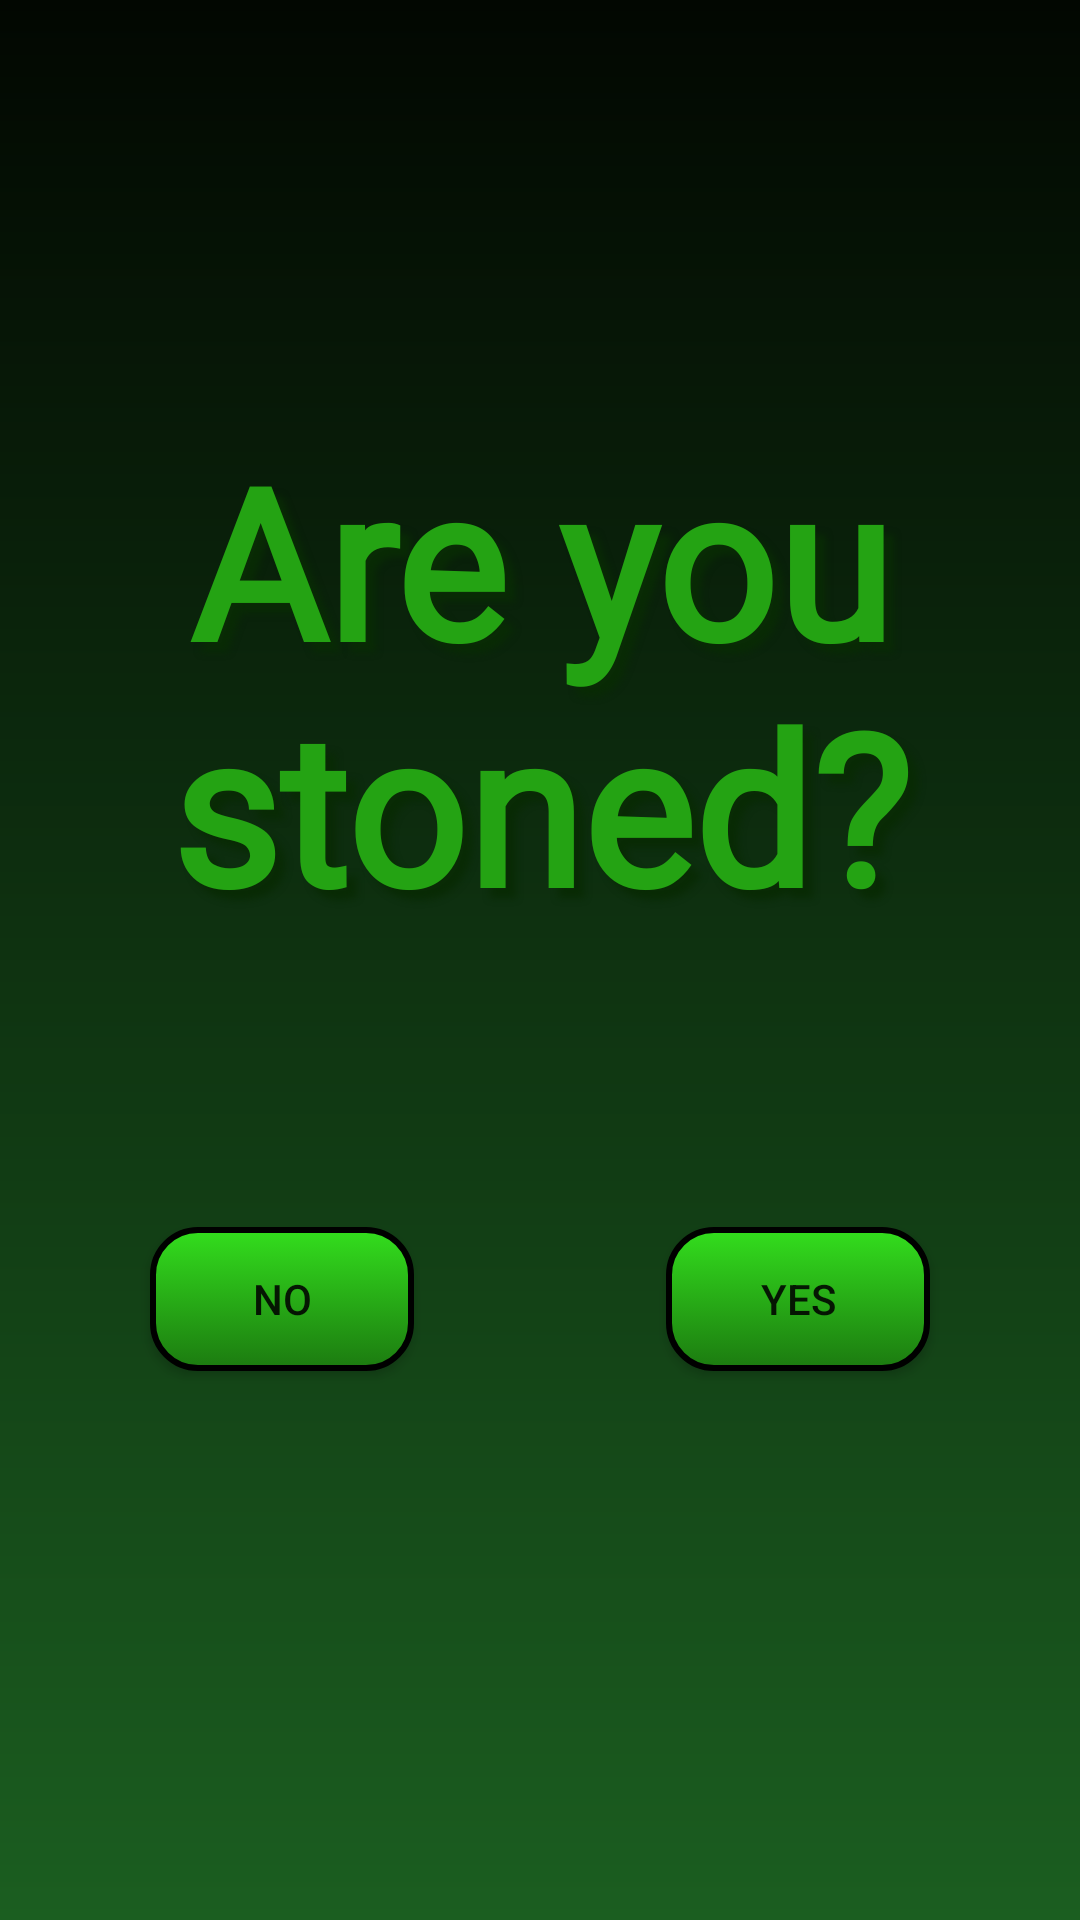

This screen was rendered from an Android layout file. Write that file and the resources it references.
<!-- AndroidManifest.xml: application theme AppTheme -->
<!-- res/layout/activity_entry.xml -->
<?xml version="1.0" encoding="utf-8"?>
<android.support.constraint.ConstraintLayout xmlns:android="http://schemas.android.com/apk/res/android"
    xmlns:app="http://schemas.android.com/apk/res-auto"
    xmlns:tools="http://schemas.android.com/tools"
    android:layout_width="match_parent"
    android:layout_height="match_parent"
    tools:context=".EntryActivity"
    android:background="@drawable/activity_background">

    <TextView
        android:id="@+id/heading"
        android:layout_width="wrap_content"
        android:layout_height="wrap_content"
        android:layout_marginStart="8dp"
        android:layout_marginTop="140dp"
        android:layout_marginEnd="8dp"
        android:fontFamily="@font/bungee_inline"
        android:text="Are you stoned?"
        android:textSize="70sp"
        android:textStyle="bold"
        app:layout_constraintEnd_toEndOf="parent"
        app:layout_constraintStart_toStartOf="parent"
        app:layout_constraintTop_toTopOf="parent"
        android:gravity="center"
        android:textColor="#24A313"
        android:shadowColor="#092B05"
        android:shadowDx="10"
        android:shadowDy="10"
        android:shadowRadius="6" />

    <Button
        android:id="@+id/button"
        android:layout_width="wrap_content"
        android:layout_height="wrap_content"
        android:layout_marginStart="50dp"
        android:onClick="exitApp"
        android:text="No"
        app:layout_constraintBaseline_toBaselineOf="@+id/button2"
        app:layout_constraintStart_toStartOf="parent"
        android:background="@drawable/button_background" />

    <Button
        android:id="@+id/button2"
        android:layout_width="wrap_content"
        android:layout_height="wrap_content"
        android:layout_marginTop="8dp"
        android:layout_marginEnd="50dp"
        android:layout_marginBottom="8dp"
        android:onClick="launchMainActivity"
        android:text="Yes"
        app:layout_constraintBottom_toBottomOf="parent"
        app:layout_constraintEnd_toEndOf="parent"
        app:layout_constraintTop_toBottomOf="@+id/heading"
        app:layout_constraintVertical_bias="0.33"
        android:background="@drawable/button_background"/>
</android.support.constraint.ConstraintLayout>
<!-- resources referenced by this layout -->
<resources>
  <!-- drawable activity_background (drawable) -->
  <?xml version="1.0" encoding="utf-8"?>
  <shape xmlns:android="http://schemas.android.com/apk/res/android">
      <gradient
          android:angle="90"
          android:startColor="#1b5e20"
          android:endColor="#020701"
          android:type="linear" />
  
  </shape>
  <!-- drawable button_background (drawable) -->
  <?xml version="1.0" encoding="utf-8"?>
  <selector xmlns:android="http://schemas.android.com/apk/res/android">
  
      <item android:state_pressed="true">
          <shape android:shape="rectangle">
              
              <solid android:color="#212121" />
              <padding android:bottom="7dp" android:left="7dp" android:right="7dp" android:top="7dp" />
              <corners android:radius="15dp" />
  
              <stroke android:width="2dp" />
          </shape>
      </item>
  
      <item>
          <shape android:shape="rectangle">
              <gradient android:angle="90" android:endColor="#33DE1D" android:startColor="#1C7B10" android:type="linear" />
              <padding android:bottom="7dp" android:left="7dp" android:right="7dp" android:top="7dp" />
              <corners android:radius="15dp" />
  
              <stroke android:width="2dp" />
          </shape>
      </item>
  
  </selector>
  <style name="AppTheme" parent="Theme.AppCompat.Light.NoActionBar">
          
          <item name="colorPrimary">@color/colorPrimary</item>
          <item name="colorPrimaryDark">@color/colorPrimaryDark</item>
          <item name="colorAccent">@color/colorAccent</item>
      </style>
  <color name="colorPrimary">#4CAF50</color>
  <color name="colorPrimaryDark">#0C2908</color>
  <color name="colorAccent">#64DD17</color>
</resources>
